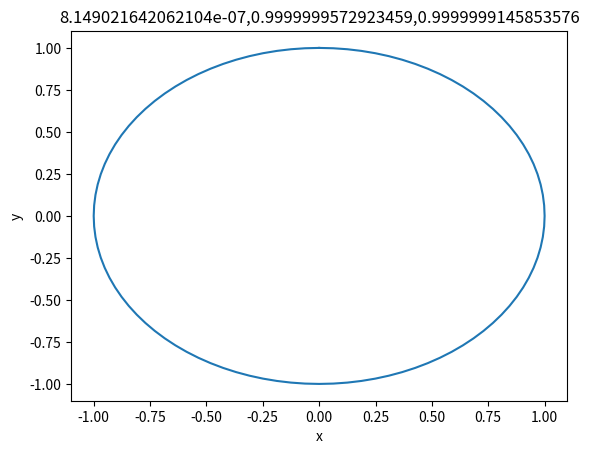

This figure's Python source:
#!/usr/bin/env python

# [redacted]

# This is free software: you can redistribute it and/or modify
# it under the terms of the GNU General Public License as published by
# the Free Software Foundation, either version 3 of the License, or
# (at your option) any later version.

# This is distributed in the hope that it will be useful,
# but WITHOUT ANY WARRANTY; without even the implied warranty of
# MERCHANTABILITY or FITNESS FOR A PARTICULAR PURPOSE.  See the
# GNU General Public License for more details.

# You should have received a copy of the GNU General Public License
# along with GNU Emacs.  If not, see <http://www.gnu.org/licenses/>.

'''Runge Kutta Library'''

import numpy as np
from matplotlib.pyplot import figure, show

def rk4(h,y,f):
    '''
    Traditional 4th order Runge Kutta

        Parameters:
            h      Step size
            y      Initial value for y in y'=f(y)
            f     Function in y=f(y)
    '''
    k1 = h * f(y)
    k2 = h * f(y + 0.5*k1)
    k3 = h * f(y + 0.5*k2)
    k4 = h * f(y + k3)
    return y + (k1 + 2*k2 + 2*k3 + k4)/6

if __name__ == '__main__':
    def f(y):
        return np.array([-y[1],y[0]])

    m = 100
    y = np.zeros((m+1,2))
    y[0,1] = 1
    for i in range(1,m+1):
        y[i,:] = rk4(2*np.pi/m, y[i-1,:], f)

    fig = figure()
    ax = fig.add_subplot(1,1,1)
    ax.plot(y[:,0],y[:,1])
    ax.set_xlabel('x')
    ax.set_ylabel('y')
    ax.set_title(f'{y[-1,0]},{y[-1,1]},{y[-1,0]**2 +y[-1,1]**2}')
    show()
